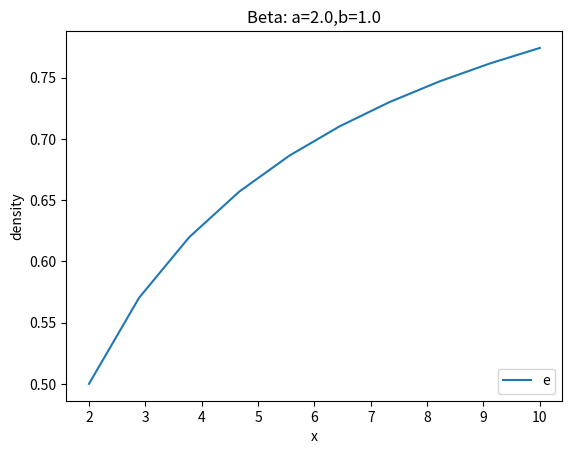

Reproduce this figure in Python.
import random, math
import matplotlib.pyplot as plt
import numpy as np
from scipy.stats import binom, norm, beta, expon

ratesList = []
timestep = 10000
def drawPlot():
    #x = np.linspace(0, timestep, timestep)
    x = np.linspace(0,10,10)
    plt.figure()
    '''
    for index in ratesList:
        y = index
        plt.plot(x, y)
        '''
    y = [math.exp(-0.1*(x)) for x in x]
    plt.plot(x,y)
    #plt.legend(loc='lower right')
    #plt.axis([0,timeStep,0.0,1.0])
    #plt.ylim(0,1.0)
    plt.xlabel("Time step")
    plt.ylabel("Proportion of participating users")
    plt.show()


a = 2
b = 1

x = np.linspace(2, 10, 10)
y = np.power(1/x,1/(x-1))
plt.plot(x, y, label="e")
plt.title('Beta: a=%.1f,b=%.1f' % (a, b))
plt.legend(loc='lower right')
plt.xlabel('x')
plt.ylabel('density')
plt.show()
